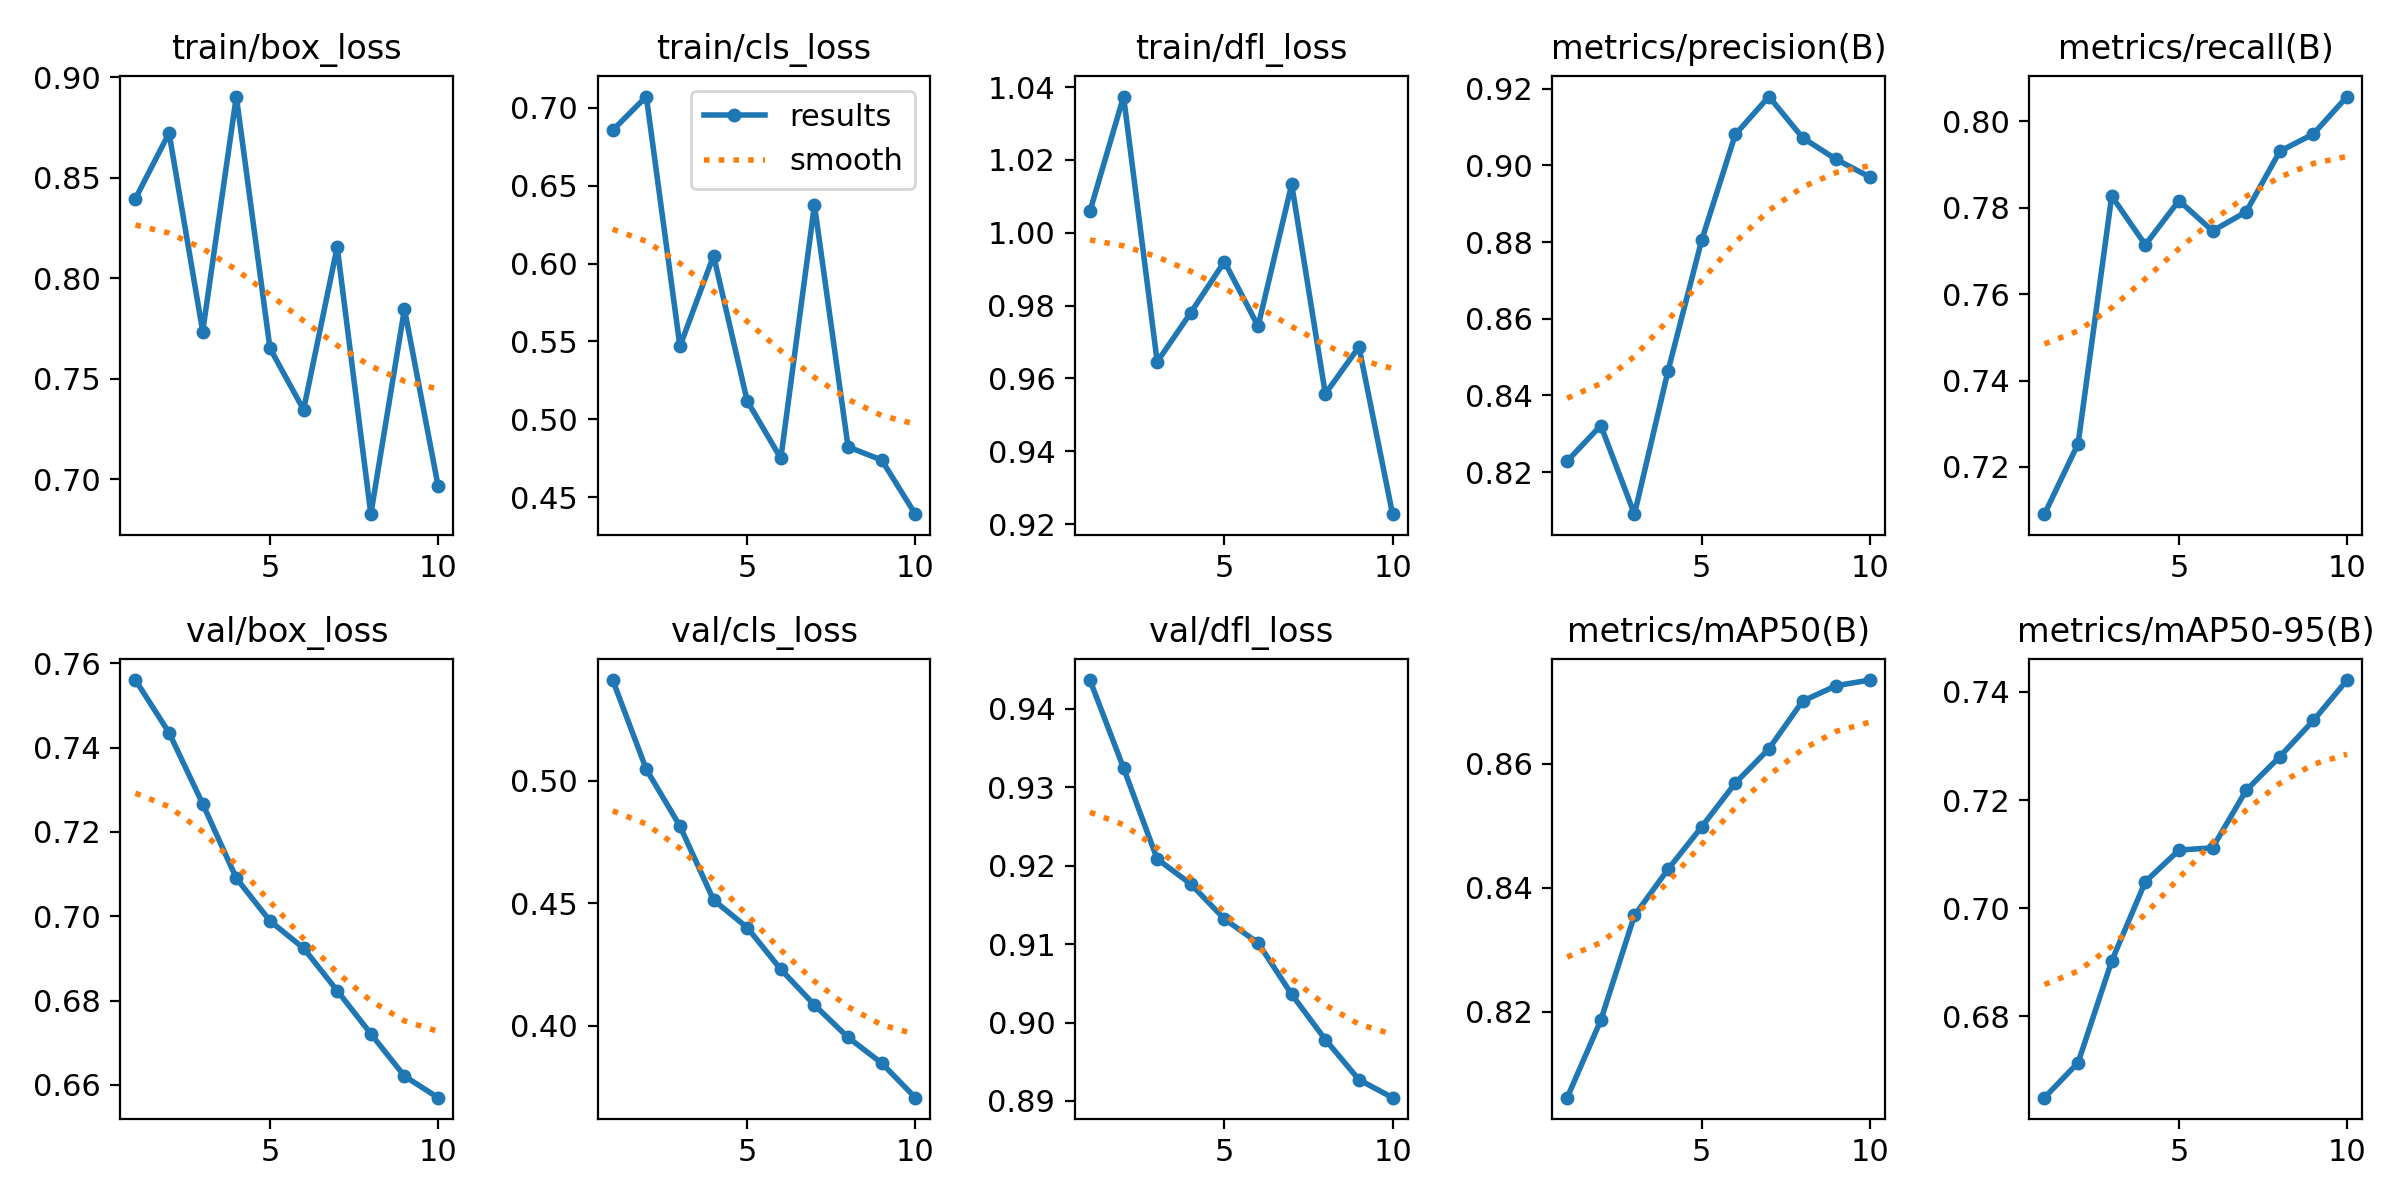

The data file committed next to this chart (first rows):
epoch, time, train/box_loss, train/cls_loss, train/dfl_loss, metrics/precision(B), metrics/recall(B), metrics/mAP50(B), metrics/mAP50-95(B), val/box_loss, val/cls_loss, val/dfl_loss, lr/pg0, lr/pg1, lr/pg2
1, 53.81, 0.8398, 0.6857, 1.006, 0.8228, 0.7091, 0.8061, 0.665, 0.756, 0.5412, 0.9436, 5.95e-06, 5.95e-06, 5.95e-06
2, 110.6, 0.8723, 0.7073, 1.037, 0.8321, 0.7254, 0.8186, 0.6714, 0.7435, 0.5047, 0.9324, 1.17941e-05, 1.17941e-05, 1.17941e-05
3, 165.1, 0.7736, 0.5469, 0.9646, 0.809, 0.7827, 0.8355, 0.6902, 0.7267, 0.4815, 0.9208, 1.62245e-05, 1.62245e-05, 1.62245e-05
4, 217.2, 0.8905, 0.6051, 0.9781, 0.8465, 0.7714, 0.843, 0.7049, 0.709, 0.4513, 0.9176, 1.92411e-05, 1.92411e-05, 1.92411e-05
5, 272.2, 0.7653, 0.5119, 0.9921, 0.8805, 0.7816, 0.8498, 0.7107, 0.6989, 0.4401, 0.9132, 2.0844e-05, 2.0844e-05, 2.0844e-05
6, 326.4, 0.7347, 0.4749, 0.9744, 0.9081, 0.7746, 0.8569, 0.7112, 0.6924, 0.423, 0.9102, 2.10333e-05, 2.10333e-05, 2.10333e-05
7, 381.9, 0.8157, 0.6377, 1.013, 0.918, 0.779, 0.8624, 0.7218, 0.6824, 0.4084, 0.9036, 1.98087e-05, 1.98087e-05, 1.98087e-05
8, 443.4, 0.6827, 0.4823, 0.9558, 0.9072, 0.793, 0.8701, 0.728, 0.6721, 0.3952, 0.8978, 1.71705e-05, 1.71705e-05, 1.71705e-05
9, 498.1, 0.7848, 0.4738, 0.9687, 0.9016, 0.7971, 0.8726, 0.7347, 0.6621, 0.3847, 0.8927, 1.31186e-05, 1.31186e-05, 1.31186e-05
10, 560.6, 0.6968, 0.4391, 0.9227, 0.897, 0.8057, 0.8735, 0.7422, 0.657, 0.3706, 0.8904, 7.65289e-06, 7.65289e-06, 7.65289e-06
